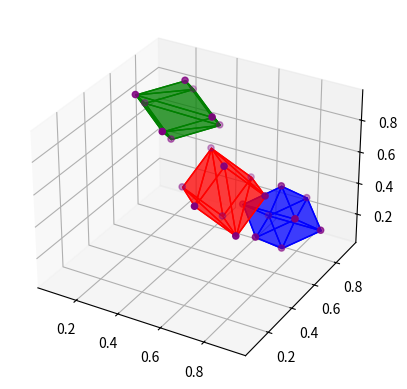

Write Python code to recreate this figure.
from mpl_toolkits.mplot3d.art3d import Poly3DCollection
from mpl_toolkits.mplot3d import Axes3D
from matplotlib import pyplot as plt
import numpy as np
from scipy.spatial import ConvexHull

A = np.array([[0.92523719, 0.26843252, 0.77794309], [0.73156748, 0.27794309, 0.57476281], [0.62113842, 0.37886158, 0.87886158], [0.72205691, 0.07476281, 0.76843252], [0.57476281, 0.23156748, 0.72205691], [0.77794309, 0.42523719, 0.73156748], [0.87886158, 0.12113842, 0.62113842], [0.76843252, 0.22205691, 0.92523719]])
B = np.array([[0.23156748, 0.72205691, 0.57476281], [0.26843252, 0.77794309, 0.92523719], [0.12113842, 0.62113842, 0.87886158], [0.22205691, 0.92523719, 0.76843252], [0.27794309, 0.57476281, 0.73156748], [0.37886158, 0.87886158, 0.62113842], [0.07476281, 0.76843252, 0.72205691], [0.42523719, 0.73156748, 0.77794309]])
C = np.array([[0.73156748, 0.77794309, 0.42523719], [0.62113842, 0.87886158, 0.12113842], [0.77794309, 0.92523719, 0.26843252], [0.57476281, 0.73156748, 0.27794309], [0.87886158, 0.62113842, 0.37886158], [0.72205691, 0.57476281, 0.23156748], [0.76843252, 0.72205691, 0.07476281], [0.92523719, 0.76843252, 0.22205691]])
fig = plt.figure()
ax = fig.add_subplot(111, projection="3d")
for cube, color in zip([A, B, C], ['r', 'g', 'b']):
    hull = ConvexHull(cube)
    # draw the polygons of the convex hull
    for s in hull.simplices:
        tri = Poly3DCollection([cube[s]])
        tri.set_color(color)
        tri.set_alpha(0.5)
        ax.add_collection3d(tri)
    # draw the vertices
    ax.scatter(cube[:, 0], cube[:, 1], cube[:, 2], marker='o', color='purple')
plt.show()